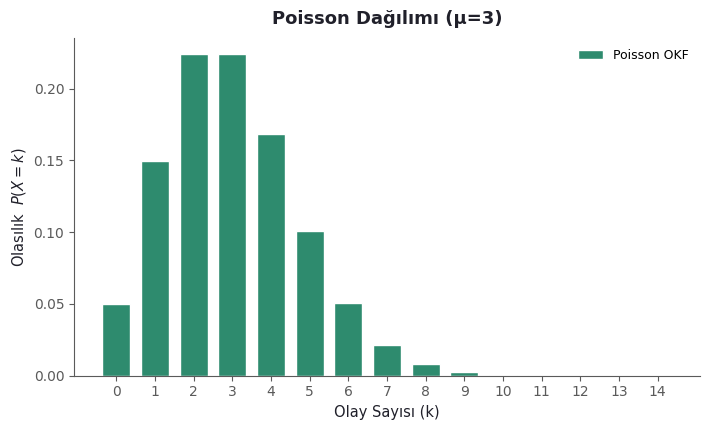

This chart was generated by the following Python code: (Note: this script raises an exception after producing the figure.)
# -*- coding: utf-8 -*-
"""
IST2083 — Modül 08 görseli: Poisson dağılımının olasılık kütle fonksiyonu
(mu=3). Özgün üretim (matplotlib + scipy).
Çıktı: 08_modul/images/poison.png
Yeniden üretmek için (proje kökünden):  python3 scripts/poisson-dagilimi.py

Not: Bu görsel önceden İngilizce etiketlerle üretilmişti; 08. modül
denetiminde fark edilip Türkçe olarak yeniden üretildi
(bkz. docs/belge-standardi.md §5 ve §8).
"""
import matplotlib
matplotlib.use("Agg")
import matplotlib.pyplot as plt
import numpy as np
from scipy import stats

plt.rcParams["font.family"] = "DejaVu Sans"

YESIL = "#2E8B6E"
KOYU = "#20202A"
GRI = "#5A5A5A"

mu = 3
k = np.arange(0, 15)
olasilik = stats.poisson.pmf(k, mu)

fig, ax = plt.subplots(figsize=(7.2, 4.4))
ax.bar(k, olasilik, color=YESIL, edgecolor="white", width=0.72, label="Poisson OKF")

ax.set_title(f"Poisson Dağılımı (μ={mu})", fontsize=13, fontweight="bold",
             color=KOYU, pad=10)
ax.set_xlabel("Olay Sayısı (k)", fontsize=10.5, color=KOYU)
ax.set_ylabel("Olasılık  " + r"$P(X=k)$", fontsize=10.5, color=KOYU)
ax.set_xticks(k)
ax.legend(loc="upper right", fontsize=9, frameon=False)
for s in ["top", "right"]:
    ax.spines[s].set_visible(False)
ax.spines["bottom"].set_color(GRI)
ax.spines["left"].set_color(GRI)
ax.tick_params(colors=GRI)

fig.tight_layout()
fig.savefig("08_modul/images/poison.png", dpi=200, bbox_inches="tight", facecolor="white")
print("kaydedildi: 08_modul/images/poison.png")
